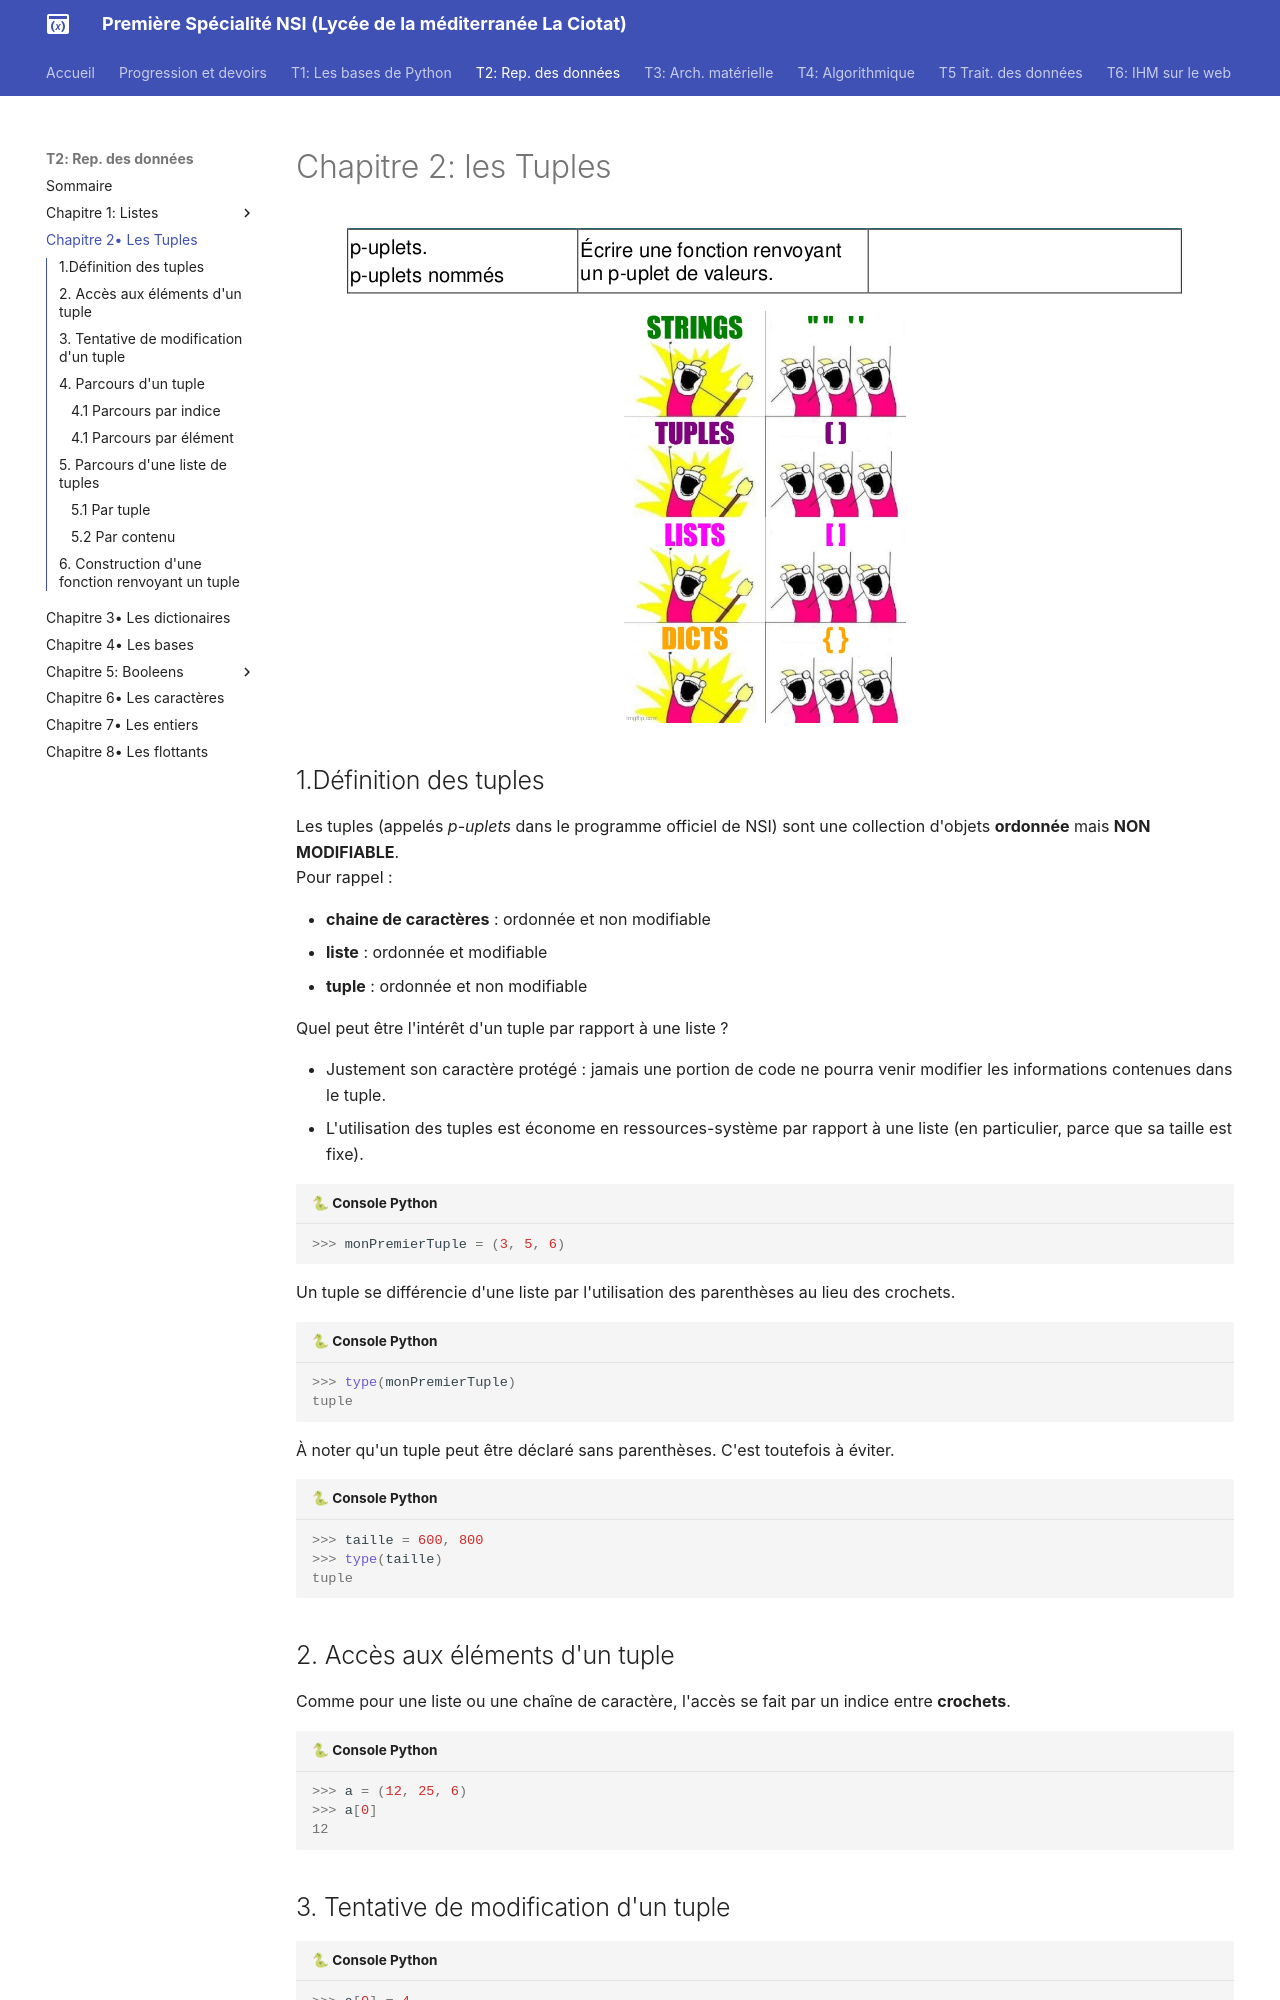

repository: raoulhatterer/pnsi · page: T2_Representation_des_donnees/Chapitre_2:_Tuples/cours/index.html · generator: mkdocs

# Chapitre 2: les Tuples
{{initexo(0)}}
![image](data/BO.png){: .center}

![image](data/meme.jpg){: .center width=30%}


## 1.Définition des tuples
Les tuples (appelés *p-uplets* dans le programme officiel de NSI) sont une collection d'objets **ordonnée** mais **NON MODIFIABLE**.  
Pour rappel :

- **chaine de caractères** : ordonnée et non modifiable
- **liste** : ordonnée et modifiable
- **tuple** : ordonnée et non modifiable 


Quel peut être l'intérêt d'un tuple par rapport à une liste ?

- Justement son caractère protégé : jamais une portion de code ne pourra venir modifier les informations contenues dans le tuple. 
- L'utilisation des tuples est économe en ressources-système par rapport à une liste (en particulier, parce que sa taille est fixe).



```pycon
>>> monPremierTuple = (3, 5, 6)
```

Un tuple se différencie d'une liste par l'utilisation des parenthèses au lieu des crochets.


```pycon
>>> type(monPremierTuple)
tuple
```


À noter qu'un tuple peut être déclaré sans parenthèses. C'est toutefois à éviter.

```pycon
>>> taille = 600, 800
>>> type(taille)
tuple
```

## 2. Accès aux éléments d'un tuple
Comme pour une liste ou une chaîne de caractère, l'accès se fait par un indice entre **crochets**.


```pycon
>>> a = (12, 25, 6)
>>> a[0]
12
```
## 3. Tentative de modification d'un tuple


```pycon
>>> a[0] = 4
    ---------------------------------------------------------------------------
    TypeError                                 Traceback (most recent call last)

    <ipython-input-7-5fe525706b2b> in <module>()
    ----> 1 a[0] = 4
    

    TypeError: 'tuple' object does not support item assignment
```





## 4. Parcours d'un tuple
On retrouve bien évidemment les deux méthodes utilisables pour les listes :
